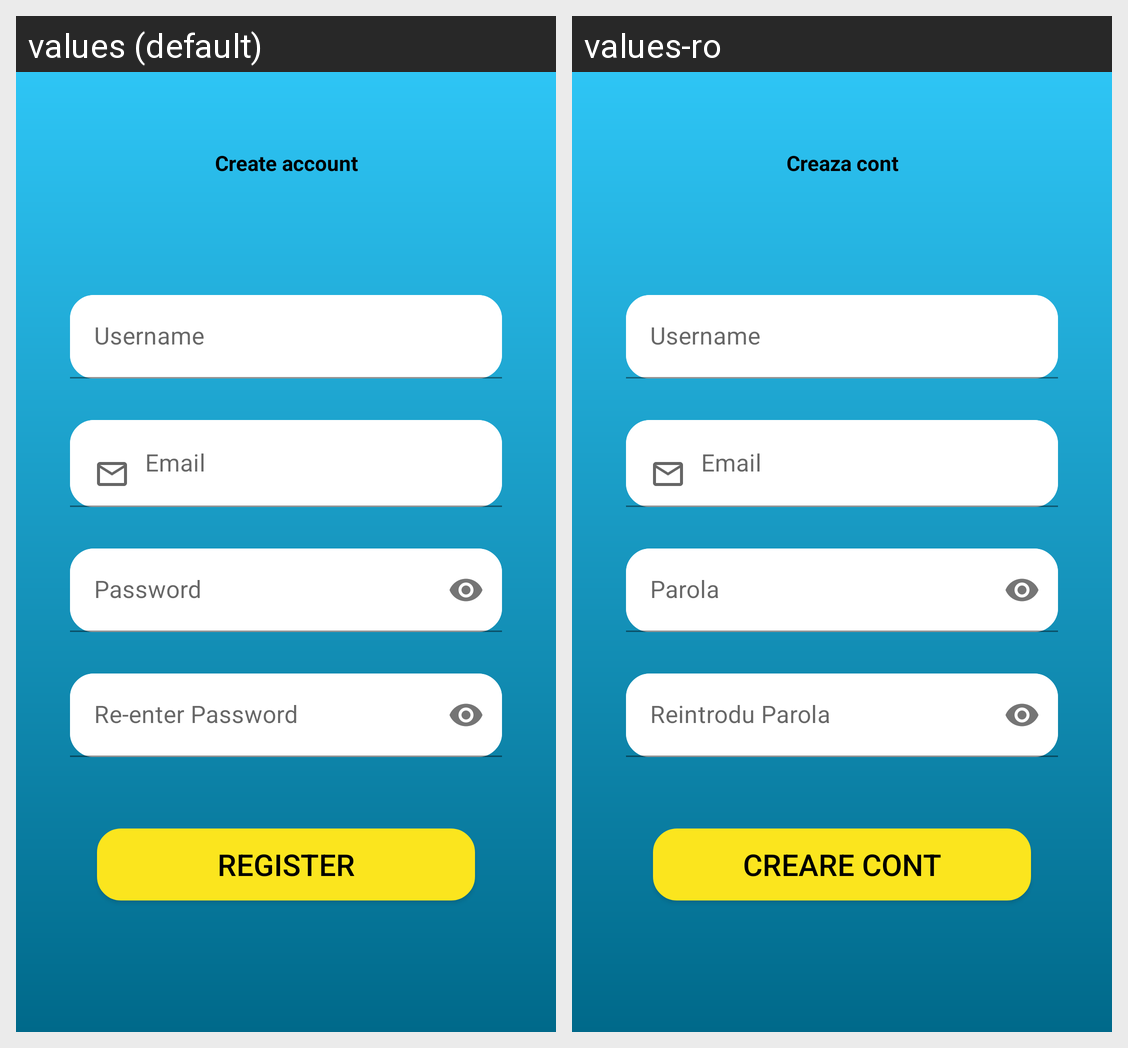

Here is an Android app screen in its default locale and in the app's own translations. Write out the translated-string differences for the strings that appear on this screen.
Android screen res/layout/activity_register.xml rendered under 2 locales, left to right: values (default), values-ro. Device: Nexus 5 (rendered at 1080×1920; each locale shown at half size, 540×960, under a caption strip naming it); theme Theme.DigiBrainApp.
Strings drawn on this screen, with the default value and each locale's value (text and hints the layout hard-codes, and strings that could not be matched under every locale, appear in the picture but are not listed):

create_account
  values: Create account
  values-ro: Creaza cont

register
  values: Register
  values-ro: Creare cont
